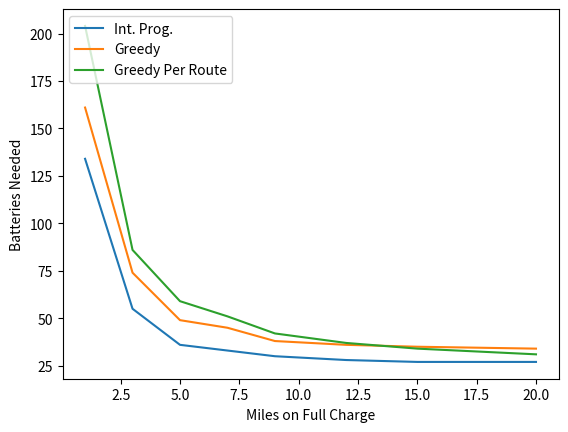

Write Python code to recreate this figure.
import matplotlib.pyplot as plt

x = [1, 3, 5, 7, 9, 12, 15, 20]
heur = [134, 55, 36, 33, 30, 28, 27, 27]
greedy = [161, 74, 49, 45, 38, 36, 35, 34]
greedyPerRoute = [204, 86, 59, 51, 42, 37, 34, 31]


plt.plot(x, heur, label='Int. Prog.')
plt.plot(x,greedy, label='Greedy')
plt.plot(x,greedyPerRoute, label='Greedy Per Route')
plt.xlabel('Miles on Full Charge')
plt.ylabel('Batteries Needed')

plt.legend(loc='upper left')

plt.show()


## EXPONETIAL OR GAUSSIAN FOR BATTERY PRICES
